Labelled photos from "dataset", an image-classification folder in sinchana1408/Tomato_maturity_detection_and_Harvest_RecommendationSystem. The possible labels are: breaker, green, pink, red, turner.

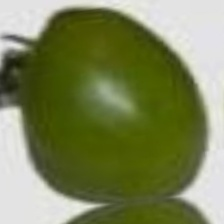
Label: green

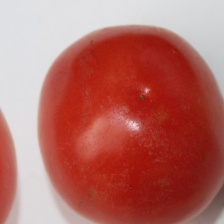
Label: red

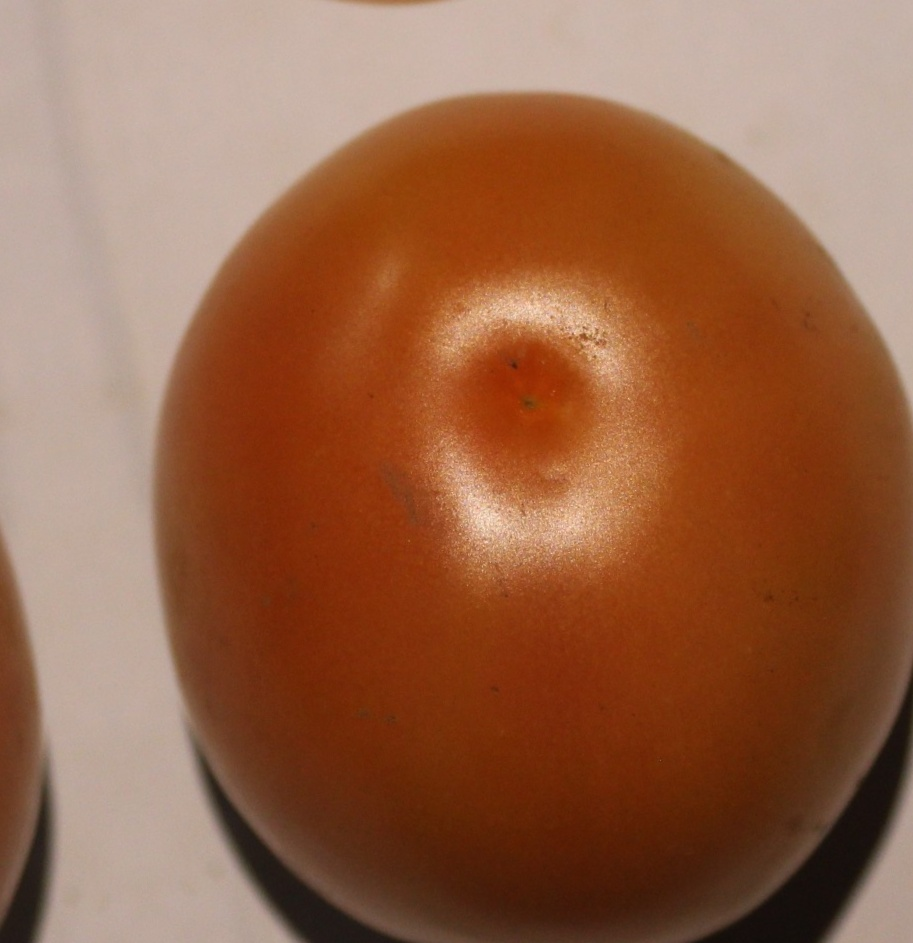
Label: pink

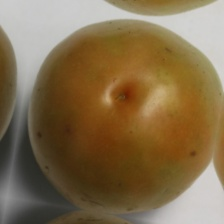
Label: turner

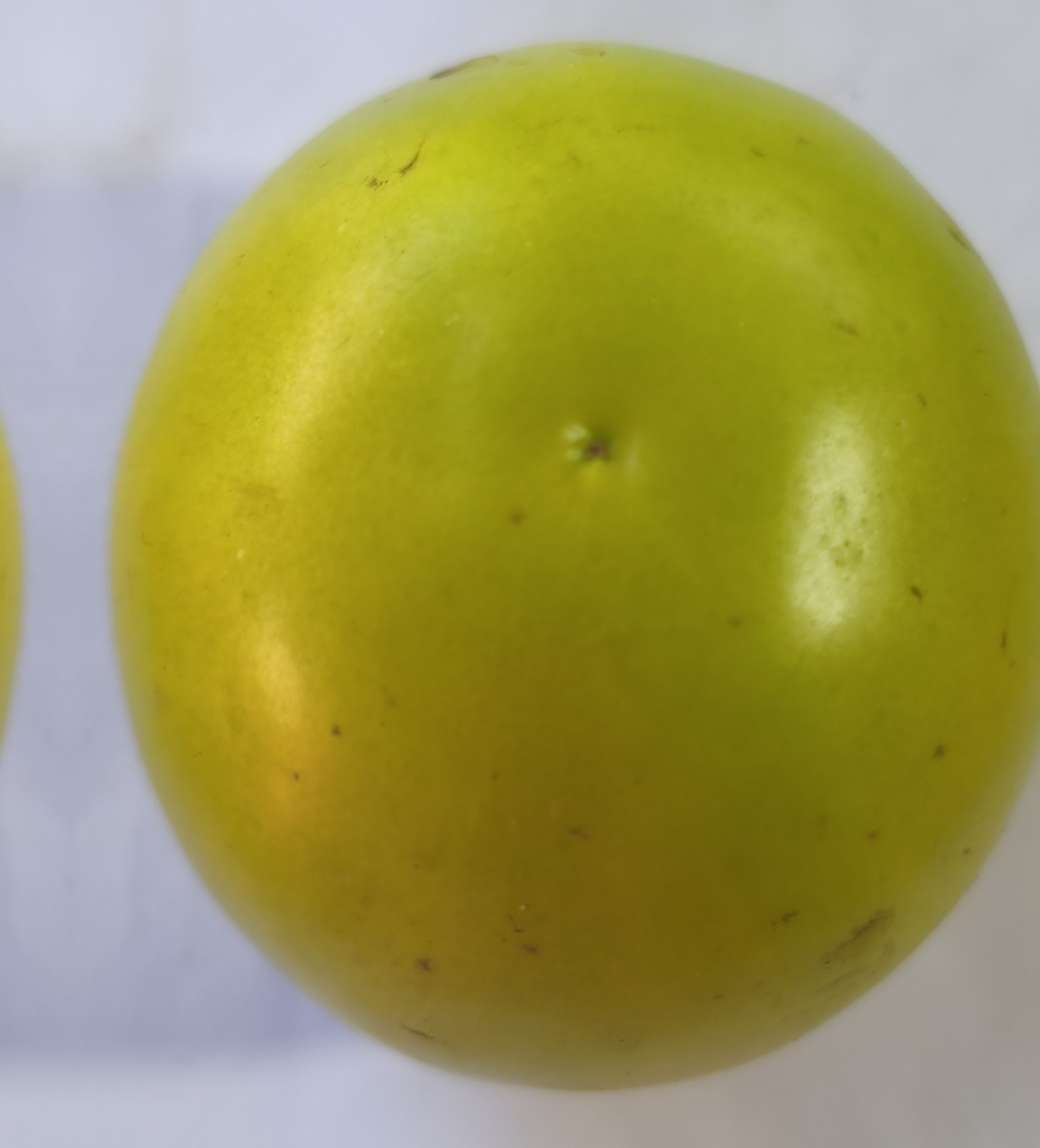
Label: breaker

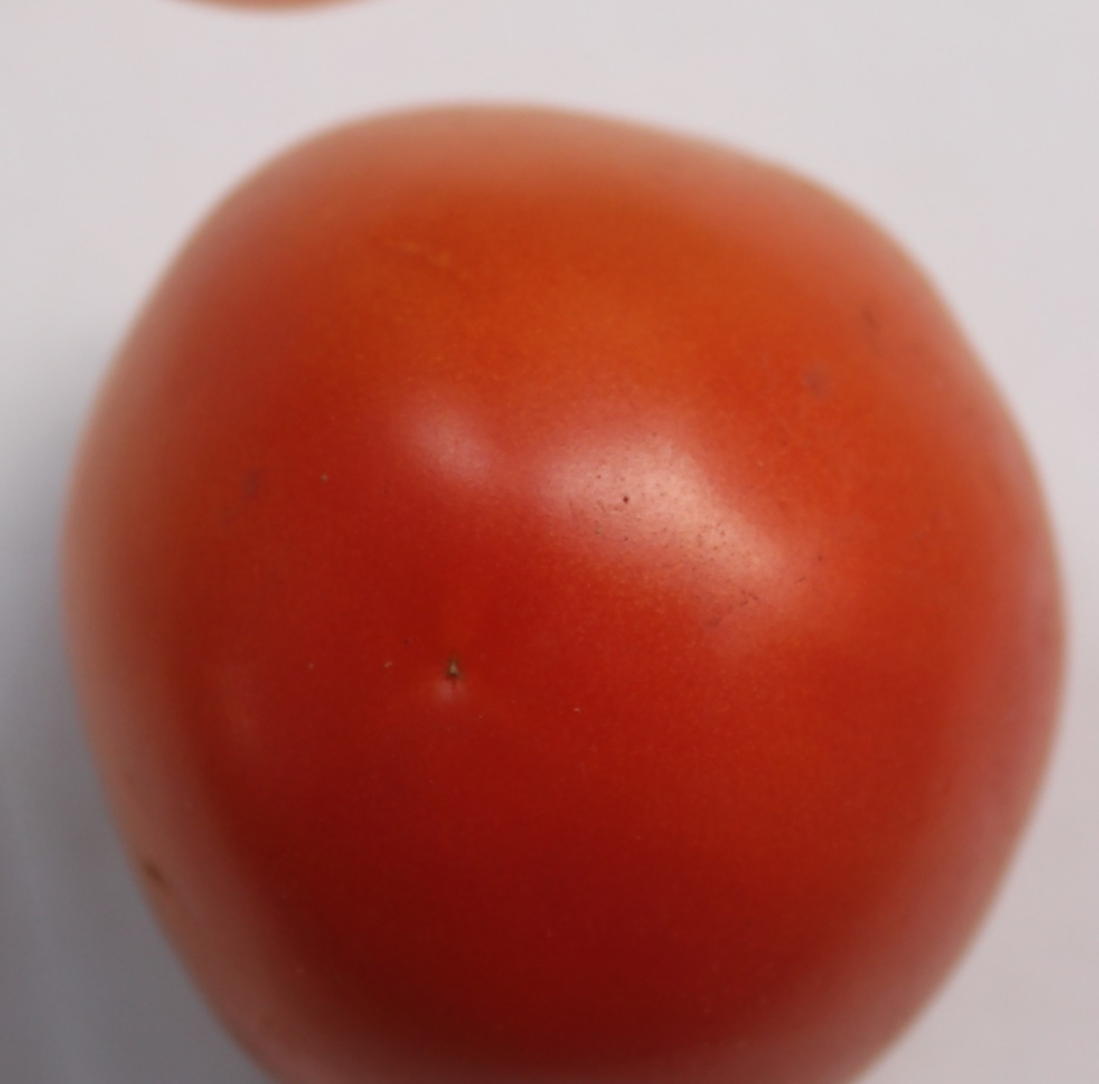
Label: pink
